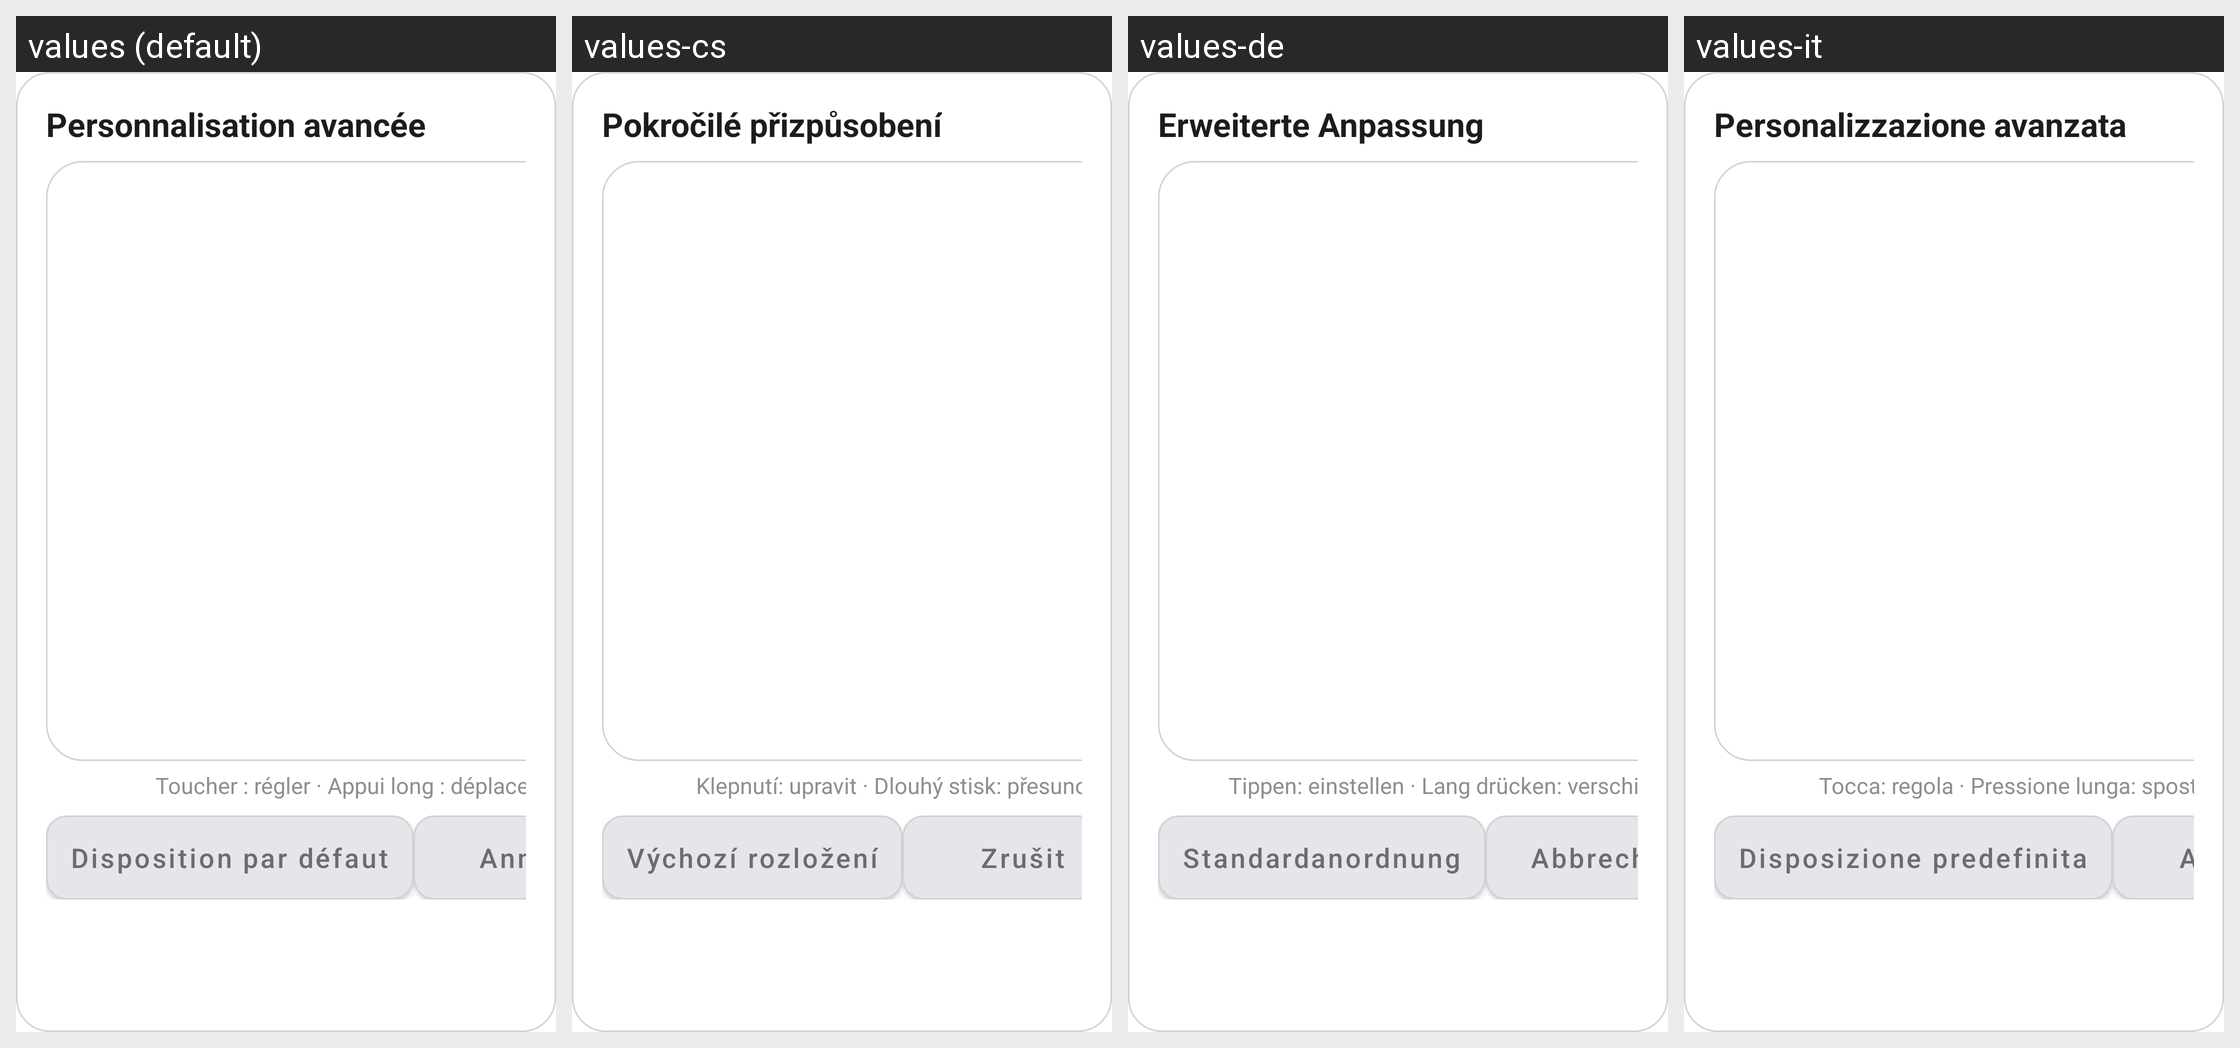

Translations of the strings shown on this Android screen, per locale in the grid:
Android screen res/layout/dialog_cluster_layout.xml rendered under 4 locales, left to right: values (default), values-cs, values-de, values-it. Device: Nexus 5 (rendered at 1080×1920; each locale shown at half size, 540×960, under a caption strip naming it); theme Theme.MG4Control.
Other locales in the repository, not shown: values-en, values-es, values-fr, values-nb, values-pl, values-pt, values-tr.
Strings drawn on this screen, with the default value and each locale's value (text and hints the layout hard-codes, and strings that could not be matched under every locale, appear in the picture but are not listed):

cluster_layout_title
  values: Personnalisation avancée
  values-cs: Pokročilé přizpůsobení
  values-de: Erweiterte Anpassung
  values-it: Personalizzazione avanzata

cluster_layout_hint
  values: Toucher : régler · Appui long : déplacer
  values-cs: Klepnutí: upravit · Dlouhý stisk: přesunout
  values-de: Tippen: einstellen · Lang drücken: verschieben
  values-it: Tocca: regola · Pressione lunga: sposta

cluster_layout_reset
  values: Disposition par défaut
  values-cs: Výchozí rozložení
  values-de: Standardanordnung
  values-it: Disposizione predefinita

profile_cancel
  values: Annuler
  values-cs: Zrušit
  values-de: Abbrechen
  values-it: Annulla
